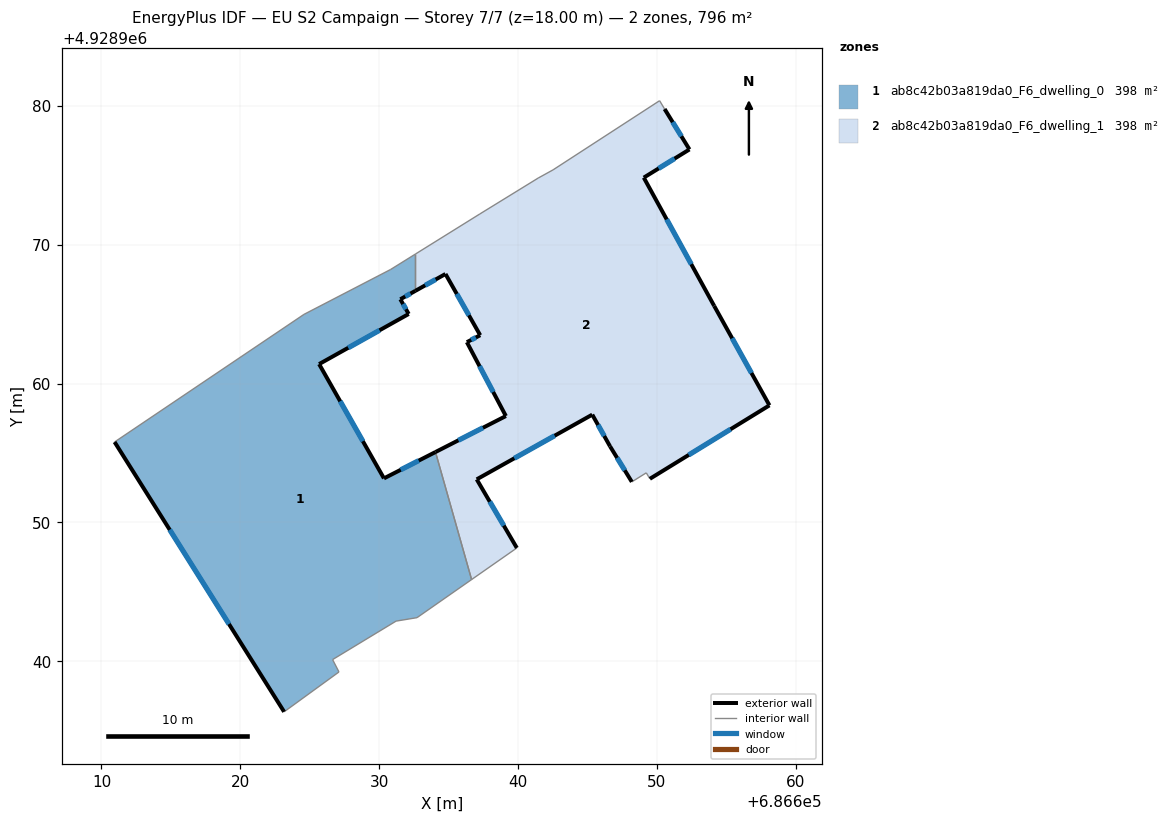
=== STOREY PLAN SPEC (per zone: floor XY polygon, exterior-wall plan segments, windows/doors) ===
zone 1: ab8c42b03a819da0_F6_dwelling_0  (398.0 m²)
  floor: (686632.61, 4928969.32) (686632.61, 4928966.67) (686631.52, 4928966.07) (686632.12, 4928965.01) (686625.67, 4928961.40) (686630.34, 4928953.17) (686634.05, 4928955.07) (686636.65, 4928945.88) (686632.72, 4928943.14) (686631.21, 4928942.89) (686626.64, 4928940.12) (686627.10, 4928939.23) (686623.15, 4928936.36) (686610.94, 4928955.79) (686624.58, 4928964.98) (686630.83, 4928968.22)
  exterior wall: (686631.52, 4928966.07) – (686632.61, 4928966.67)  [1.2 m]
    window: (686631.88, 4928966.26) – (686632.26, 4928966.48)  [0.5 m²]
  exterior wall: (686632.12, 4928965.01) – (686631.52, 4928966.07)  [1.2 m]
    window: (686631.93, 4928965.35) – (686631.72, 4928965.72)  [0.4 m²]
  exterior wall: (686625.67, 4928961.40) – (686632.12, 4928965.01)  [7.4 m]
    window: (686627.77, 4928962.57) – (686630.03, 4928963.83)  [2.7 m²]
  exterior wall: (686630.34, 4928953.17) – (686625.67, 4928961.40)  [9.5 m]
    window: (686628.83, 4928955.84) – (686627.19, 4928958.72)  [3.5 m²]
  exterior wall: (686634.05, 4928955.07) – (686630.34, 4928953.17)  [4.2 m]
    window: (686632.85, 4928954.45) – (686631.55, 4928953.78)  [1.5 m²]
  exterior wall: (686610.94, 4928955.79) – (686623.15, 4928936.36)  [22.9 m]
    window: (686614.91, 4928949.47) – (686619.18, 4928942.68)  [8.4 m²]
  interior walls: 10
zone 2: ab8c42b03a819da0_F6_dwelling_1  (398.0 m²)
  floor: (686652.34, 4928976.86) (686649.05, 4928974.83) (686654.12, 4928965.59) (686658.10, 4928958.43) (686649.49, 4928953.14) (686649.23, 4928953.57) (686648.19, 4928952.92) (686646.62, 4928955.48) (686645.34, 4928957.76) (686637.02, 4928953.10) (686639.91, 4928948.16) (686636.65, 4928945.88) (686634.05, 4928955.07) (686639.12, 4928957.66) (686636.31, 4928962.98) (686637.27, 4928963.48) (686634.77, 4928967.89) (686632.61, 4928966.67) (686632.61, 4928969.32) (686637.24, 4928972.21) (686641.45, 4928974.80) (686642.52, 4928975.39) (686650.19, 4928980.37) (686650.55, 4928979.77)
  exterior wall: (686652.34, 4928976.86) – (686650.55, 4928979.77)  [3.4 m]
    window: (686651.76, 4928977.80) – (686651.14, 4928978.82)  [1.3 m²]
  exterior wall: (686649.05, 4928974.83) – (686652.34, 4928976.86)  [3.9 m]
    window: (686650.12, 4928975.49) – (686651.27, 4928976.20)  [1.4 m²]
  exterior wall: (686654.12, 4928965.59) – (686649.05, 4928974.83)  [10.5 m]
    window: (686652.48, 4928968.59) – (686650.70, 4928971.82)  [3.9 m²]
  exterior wall: (686658.10, 4928958.43) – (686654.12, 4928965.59)  [8.2 m]
    window: (686656.81, 4928960.76) – (686655.42, 4928963.26)  [3.0 m²]
  exterior wall: (686649.49, 4928953.14) – (686658.10, 4928958.43)  [10.1 m]
    window: (686652.29, 4928954.86) – (686655.30, 4928956.71)  [3.7 m²]
  exterior wall: (686646.62, 4928955.48) – (686648.19, 4928952.92)  [3.0 m]
    window: (686647.13, 4928954.64) – (686647.68, 4928953.75)  [1.1 m²]
  exterior wall: (686645.34, 4928957.76) – (686646.62, 4928955.48)  [2.6 m]
    window: (686645.76, 4928957.02) – (686646.21, 4928956.22)  [1.0 m²]
  exterior wall: (686637.02, 4928953.10) – (686645.34, 4928957.76)  [9.5 m]
    window: (686639.73, 4928954.61) – (686642.64, 4928956.24)  [3.5 m²]
  exterior wall: (686639.91, 4928948.16) – (686637.02, 4928953.10)  [5.7 m]
    window: (686638.97, 4928949.76) – (686637.96, 4928951.49)  [2.1 m²]
  exterior wall: (686639.12, 4928957.66) – (686634.05, 4928955.07)  [5.7 m]
    window: (686637.48, 4928956.81) – (686635.70, 4928955.91)  [2.1 m²]
  exterior wall: (686636.31, 4928962.98) – (686639.12, 4928957.66)  [6.0 m]
    window: (686637.23, 4928961.25) – (686638.21, 4928959.39)  [2.2 m²]
  exterior wall: (686637.27, 4928963.48) – (686636.31, 4928962.98)  [1.1 m]
    window: (686636.96, 4928963.31) – (686636.63, 4928963.14)  [0.4 m²]
  exterior wall: (686634.77, 4928967.89) – (686637.27, 4928963.48)  [5.1 m]
    window: (686635.59, 4928966.45) – (686636.46, 4928964.91)  [1.9 m²]
  exterior wall: (686632.61, 4928966.67) – (686634.77, 4928967.89)  [2.5 m]
    window: (686633.31, 4928967.07) – (686634.07, 4928967.49)  [0.9 m²]
  interior walls: 10

=== DERIVED (storey summary) ===
Building: EU S2 Campaign
Storey: 7 of 7  (floor level z = 18.00 m)
Storey gross floor area: 795.9 m²
Zones on this storey: 2
  - ab8c42b03a819da0_F6_dwelling_0: floor 398.0 m²; exterior wall 46.4 m (139.3 m²); 6 window(s) 17.0 m²; WWR 12.2%
  - ab8c42b03a819da0_F6_dwelling_1: floor 398.0 m²; exterior wall 77.3 m (232.0 m²); 14 window(s) 28.4 m²; WWR 12.2%
Zone adjacency (shared interzone walls):
  - ab8c42b03a819da0_F6_dwelling_0 ↔ ab8c42b03a819da0_F6_dwelling_1